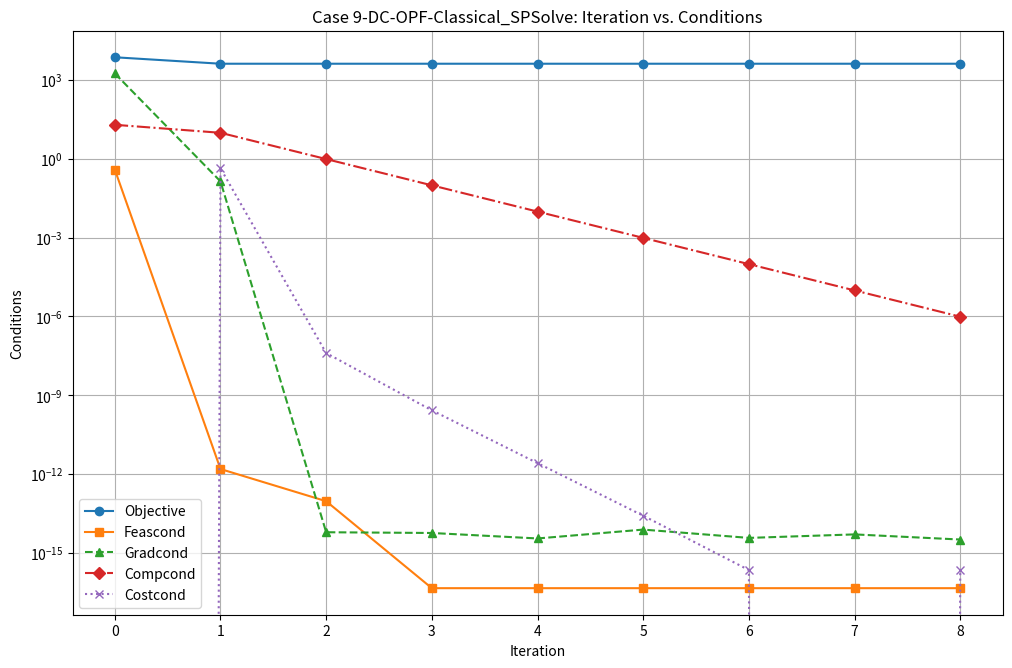

Python code for this plot:
import matplotlib.pyplot as plt
import matplotlib.cm as cm

# Define data for plotting
iterations_classical = range(0, 9)
objective_classical = [7278.125,4131.0268,4131.0266,4131.0266,4131.0266,4131.0266,4131.0266,4131.0266,4131.0266]
feascond_classical = [0.3875,1.54021e-12,9.18691e-14,4.4943e-17,4.4943e-17,4.4943e-17,4.4943e-17,4.4943e-17,4.4943e-17]
gradcond_classical = [1765,0.13735,6.05359e-15,5.67158e-15,3.50816e-15,7.63431e-15,3.6859e-15,5.0077e-15,3.19368e-15]
compcond_classical = [19.5686,9.7069,0.970668,0.0970665,0.00970665,0.000970665,9.70665e-05,9.70665e-06,9.70665e-07]
costcond_classical = [0,0.432346,3.99544e-08,2.64865e-10,2.58474e-12,2.57527e-14,2.20109e-16,0,2.20109e-16]

# Define colorblind-friendly palette
colors = cm.get_cmap('tab10').colors

# Set up the plot
plt.figure(figsize=(12, 8))

# Plot each condition with appropriate styles and labels
plt.plot(iterations_classical, objective_classical, marker='o', linestyle='-', color=colors[0], label='Objective')
plt.plot(iterations_classical, feascond_classical, marker='s', linestyle='solid', color=colors[1], label='Feascond')
plt.plot(iterations_classical, gradcond_classical, marker='^', linestyle='dashed', color=colors[2], label='Gradcond')
plt.plot(iterations_classical, compcond_classical, marker='D', linestyle='dashdot', color=colors[3], label='Compcond')
plt.plot(iterations_classical, costcond_classical, marker='x', linestyle='dotted', color=colors[4], label='Costcond')

# Add labels and title
plt.xlabel('Iteration')
plt.ylabel('Conditions')
plt.title('Case 9-DC-OPF-Classical_SPSolve: Iteration vs. Conditions')
# Display legend
plt.legend()
# Adjust spacing
plt.subplots_adjust(bottom=0.15)
# Enable grid for better readability
plt.grid(True)
# Set y-axis to logarithmic scale
plt.yscale('log')
# Display the plot
plt.show()